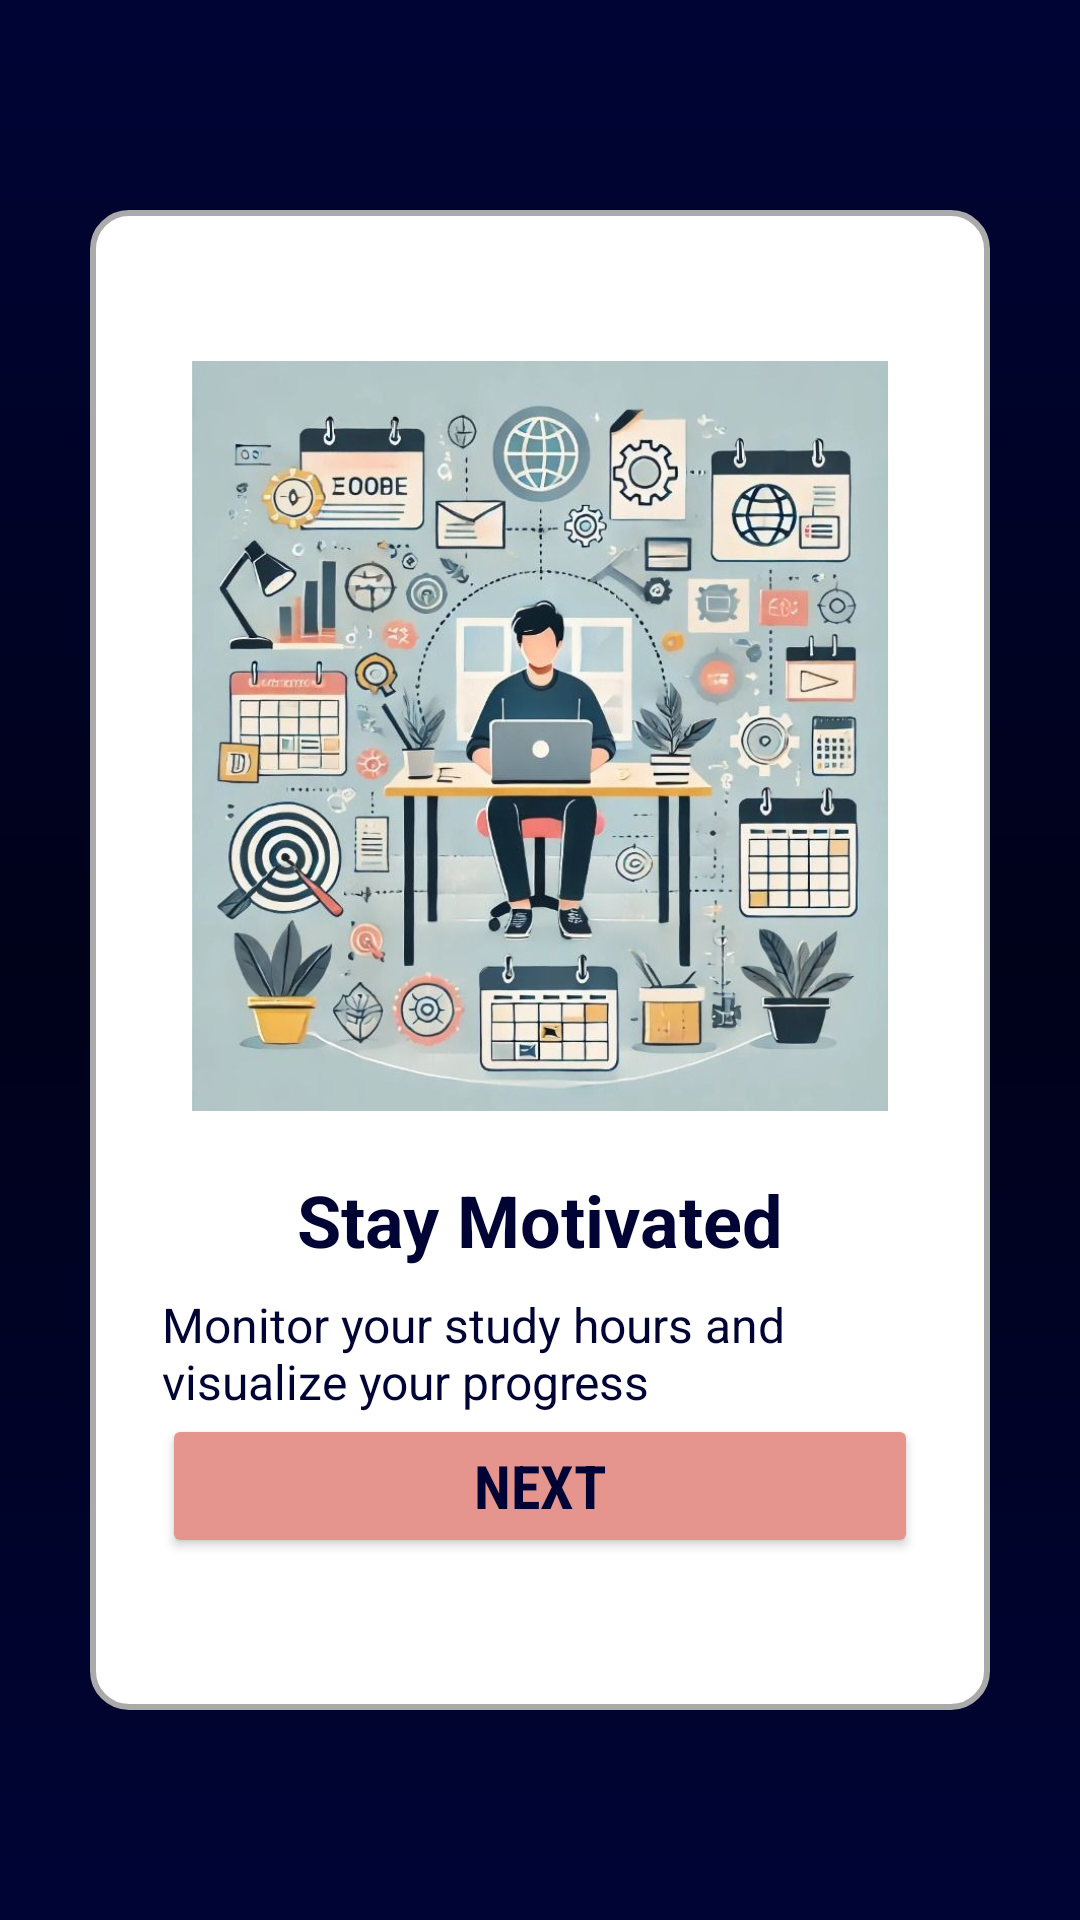

Reconstruct the res/layout file that produces this screen, plus the resources it refers to.
<!-- AndroidManifest.xml: application theme Theme.StudyTracker -->
<!-- res/layout/onboarding_screen2.xml -->
<?xml version="1.0" encoding="utf-8"?>
<RelativeLayout xmlns:android="http://schemas.android.com/apk/res/android"
    xmlns:tools="http://schemas.android.com/tools"
    android:id="@+id/onboard2"
    android:layout_width="match_parent"
    android:layout_height="match_parent"
    android:background="@drawable/splash_gradient"
    android:padding="24dp">

    
    <LinearLayout
        android:layout_width="300dp"
        android:layout_height="500dp"
        android:layout_centerInParent="true"
        android:background="@drawable/rounded_rectangle"
        android:gravity="center"
        android:orientation="vertical"
        android:padding="24dp">

        <ImageView
            android:layout_width="250dp"
            android:layout_height="250dp"
            android:contentDescription="Illustration"
            android:src="@drawable/onboard_screen2" />

        <TextView
            android:layout_width="wrap_content"
            android:layout_height="wrap_content"
            android:layout_marginTop="20dp"
            android:text="@string/screen2"
            android:textColor="@color/blue"
            android:textSize="24sp"
            android:textStyle="bold" />

        <TextView
            android:layout_width="wrap_content"
            android:layout_height="wrap_content"
            android:layout_marginTop="8dp"
            android:text="@string/screen2_text"
            android:textColor="@color/blue"
            android:textSize="16sp" />

        <Button
            android:id="@+id/btn_next2"
            android:layout_width="match_parent"
            android:layout_height="wrap_content"
            android:backgroundTint="@color/pink"
            android:fontFamily="sans-serif-condensed"
            android:text="@string/btn_next"
            android:textColor="@color/blue"
            android:textSize="20sp"
            android:textStyle="bold" />
    </LinearLayout>
</RelativeLayout>
<!-- resources referenced by this layout -->
<resources>
  <color name="blue">#000435</color>
  <color name="pink">#e5958e</color>
  <!-- drawable onboard_screen2: jpg bitmap (drawable, 136586 bytes) -->
  <!-- drawable rounded_rectangle (drawable) -->
  <?xml version="1.0" encoding="utf-8"?>
  <shape xmlns:android="http://schemas.android.com/apk/res/android"
      android:shape="rectangle">
  
      
      <solid android:color="@android:color/white" />
  
      
      <corners android:radius="12dp" />
  
      
      <stroke android:width="2dp" android:color="@android:color/darker_gray"/>
  
      
      <padding android:left="8dp" android:top="6dp" android:right="8dp" android:bottom="6dp"/>
  
  </shape>
  <!-- drawable splash_gradient (drawable) -->
  <?xml version="1.0" encoding="utf-8"?>
      <layer-list xmlns:android="http://schemas.android.com/apk/res/android">
          <item>
              <shape android:shape="rectangle">
                  <gradient
                      android:startColor="#000435"
                      android:centerColor="#00021A"
                      android:endColor="#000435"
                      android:angle="270"
                      android:type="linear"/>
  
              </shape>
          </item>
      </layer-list>
  <string name="btn_next">Next</string>
  <string name="screen2">Stay Motivated</string>
  <string name="screen2_text">Monitor your study hours and visualize your progress</string>
  <style name="Theme.StudyTracker" parent="Base.Theme.StudyTracker" />
  <style name="Base.Theme.StudyTracker" parent="Theme.Material3.DayNight.NoActionBar">
          
          
          <item name="android:windowSplashScreenBackground">@drawable/splash_gradient</item>
      </style>
</resources>
